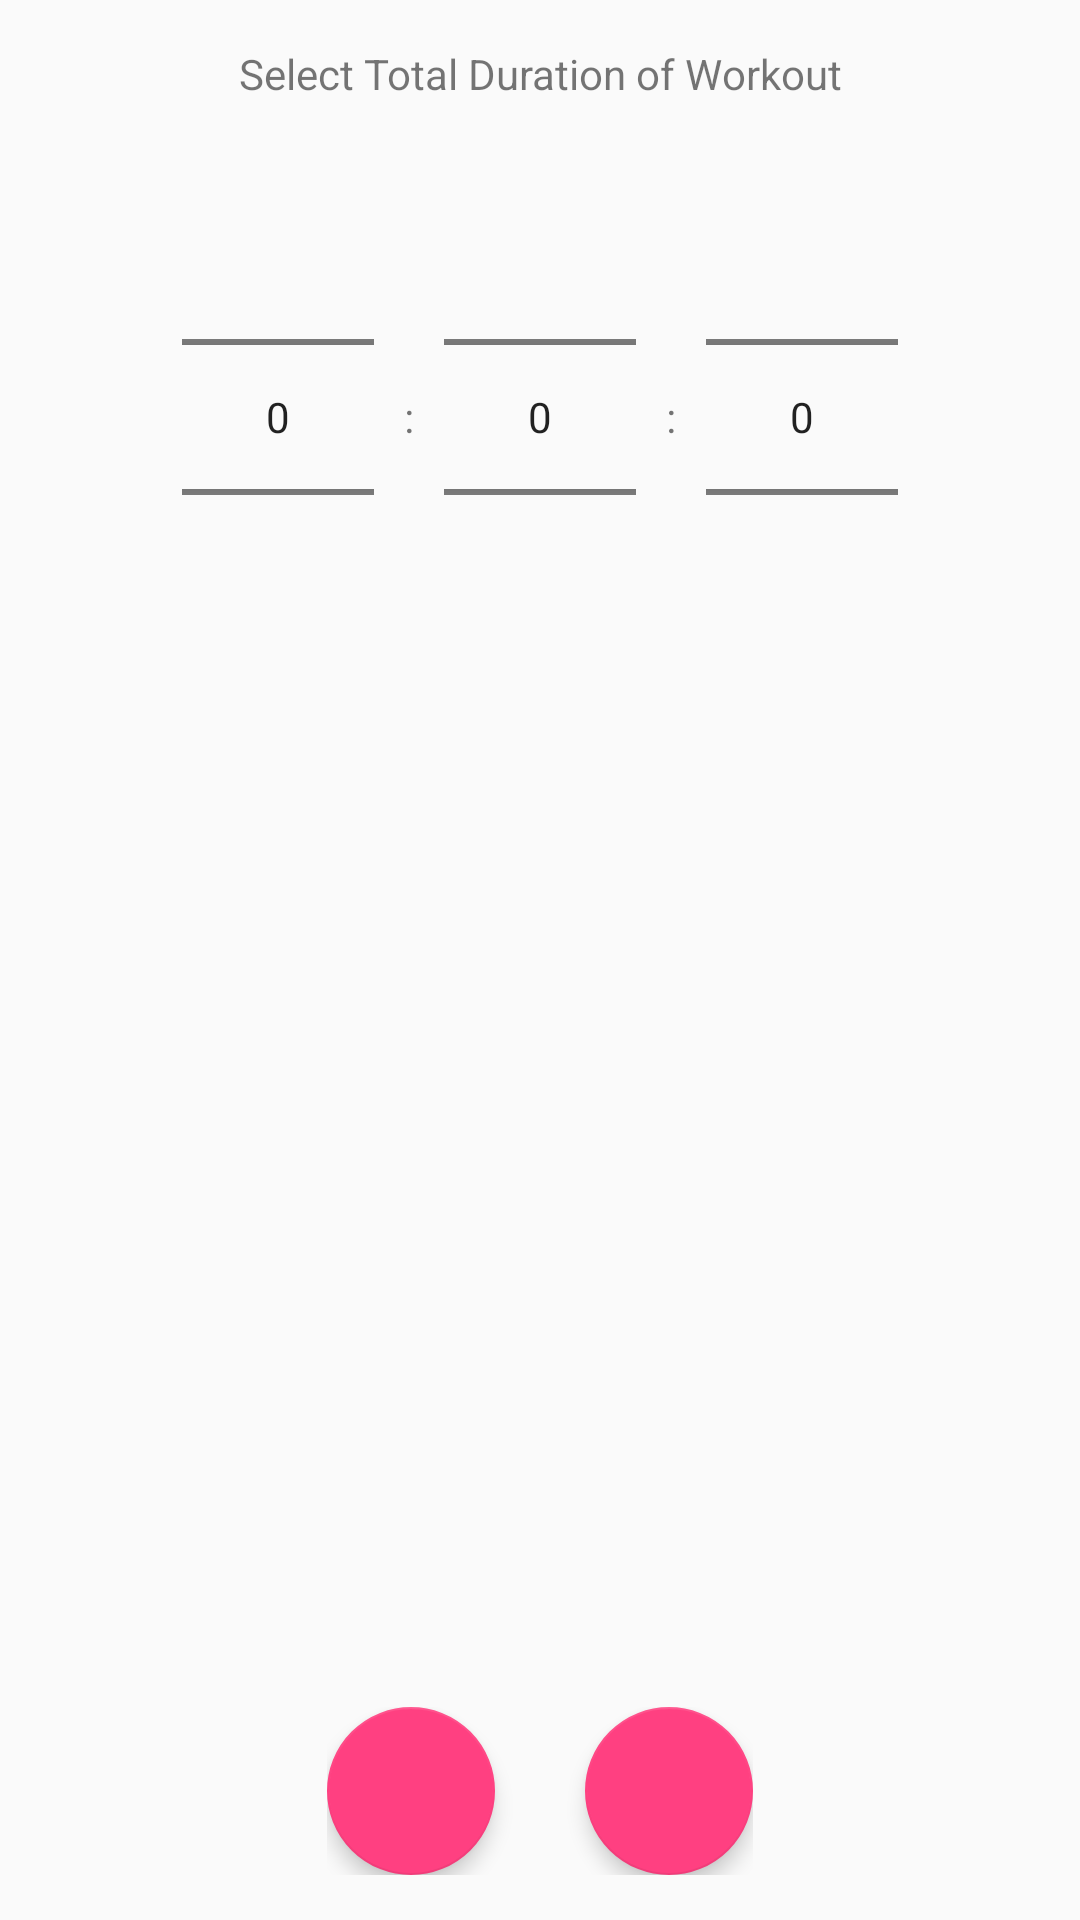

Write the Android layout XML for this screen, with the resource values it uses.
<!-- AndroidManifest.xml: application theme AppTheme -->
<!-- res/layout/enter_total_duration.xml -->
<?xml version="1.0" encoding="utf-8"?>
<RelativeLayout xmlns:android="http://schemas.android.com/apk/res/android"
    android:orientation="vertical"
    android:layout_width="match_parent"
    android:layout_height="400dp"
    android:theme="@android:style/Theme.Material.Light"
    xmlns:app="http://schemas.android.com/apk/res-auto"
    >
    <TextView
        android:id="@+id/enterTotalDurationText"
        android:layout_width="match_parent"
        android:layout_height="wrap_content"
        android:text="Select Total Duration of Workout"
        android:gravity="center_horizontal"
        android:layout_marginTop="15dp"/>
    <LinearLayout
        android:id="@+id/durationPickerLayout"
        android:gravity="center"
        android:layout_width="match_parent"
        android:layout_height="wrap_content"
        android:orientation="horizontal"
        android:layout_marginTop="15dp"
        android:layout_marginBottom="15dp"
        android:layout_below="@+id/enterTotalDurationText">
        <NumberPicker
            android:layout_width="wrap_content"
            android:layout_height="wrap_content"
            android:layout_marginEnd="10dp"
            android:layout_marginStart="10dp"
            android:id="@+id/hourPicker">
        </NumberPicker>
        <TextView
            android:layout_width="wrap_content"
            android:layout_height="wrap_content"
            android:text=":"/>
        <NumberPicker
            android:layout_width="wrap_content"
            android:layout_height="wrap_content"
            android:layout_marginEnd="10dp"
            android:layout_marginStart="10dp"
            android:id="@+id/minutePicker">
        </NumberPicker>
        <TextView
            android:layout_width="wrap_content"
            android:layout_height="wrap_content"
            android:text=":"/>
        <NumberPicker
            android:layout_width="wrap_content"
            android:layout_height="wrap_content"
            android:layout_marginEnd="10dp"
            android:layout_marginStart="10dp"
            android:id="@+id/secondPicker">
        </NumberPicker>
    </LinearLayout>
    <LinearLayout
        android:layout_width="wrap_content"
        android:layout_height="wrap_content"
        android:layout_alignParentBottom="true"
        android:layout_centerHorizontal="true"
        android:layout_marginBottom="15dp">
        <android.support.design.widget.FloatingActionButton
            android:id="@+id/cancelButton"
            android:layout_width="wrap_content"
            android:layout_height="wrap_content"
            android:layout_marginEnd="15dp"
            android:src="@drawable/ic_clear_black_24dp"
            android:tint="@android:color/white"
            app:elevation="4dp"/>
        <android.support.design.widget.FloatingActionButton
            android:id="@+id/continueButton"
            android:layout_width="wrap_content"
            android:layout_height="wrap_content"
            android:layout_marginStart="15dp"
            android:src="@drawable/ic_done_black_24dp"
            android:tint="@android:color/white"
            app:elevation="4dp"/>
    </LinearLayout>


</RelativeLayout>
<!-- resources referenced by this layout -->
<resources>
  <style name="AppTheme" parent="Theme.AppCompat.Light.DarkActionBar">
          
          <item name="colorPrimary">@color/colorPrimary</item>
          <item name="colorPrimaryDark">@color/colorPrimaryDark</item>
          <item name="colorAccent">@color/colorAccent</item>
      </style>
  <color name="colorPrimary">#3F51B5</color>
  <color name="colorPrimaryDark">#303F9F</color>
  <color name="colorAccent">#FF4081</color>
</resources>
